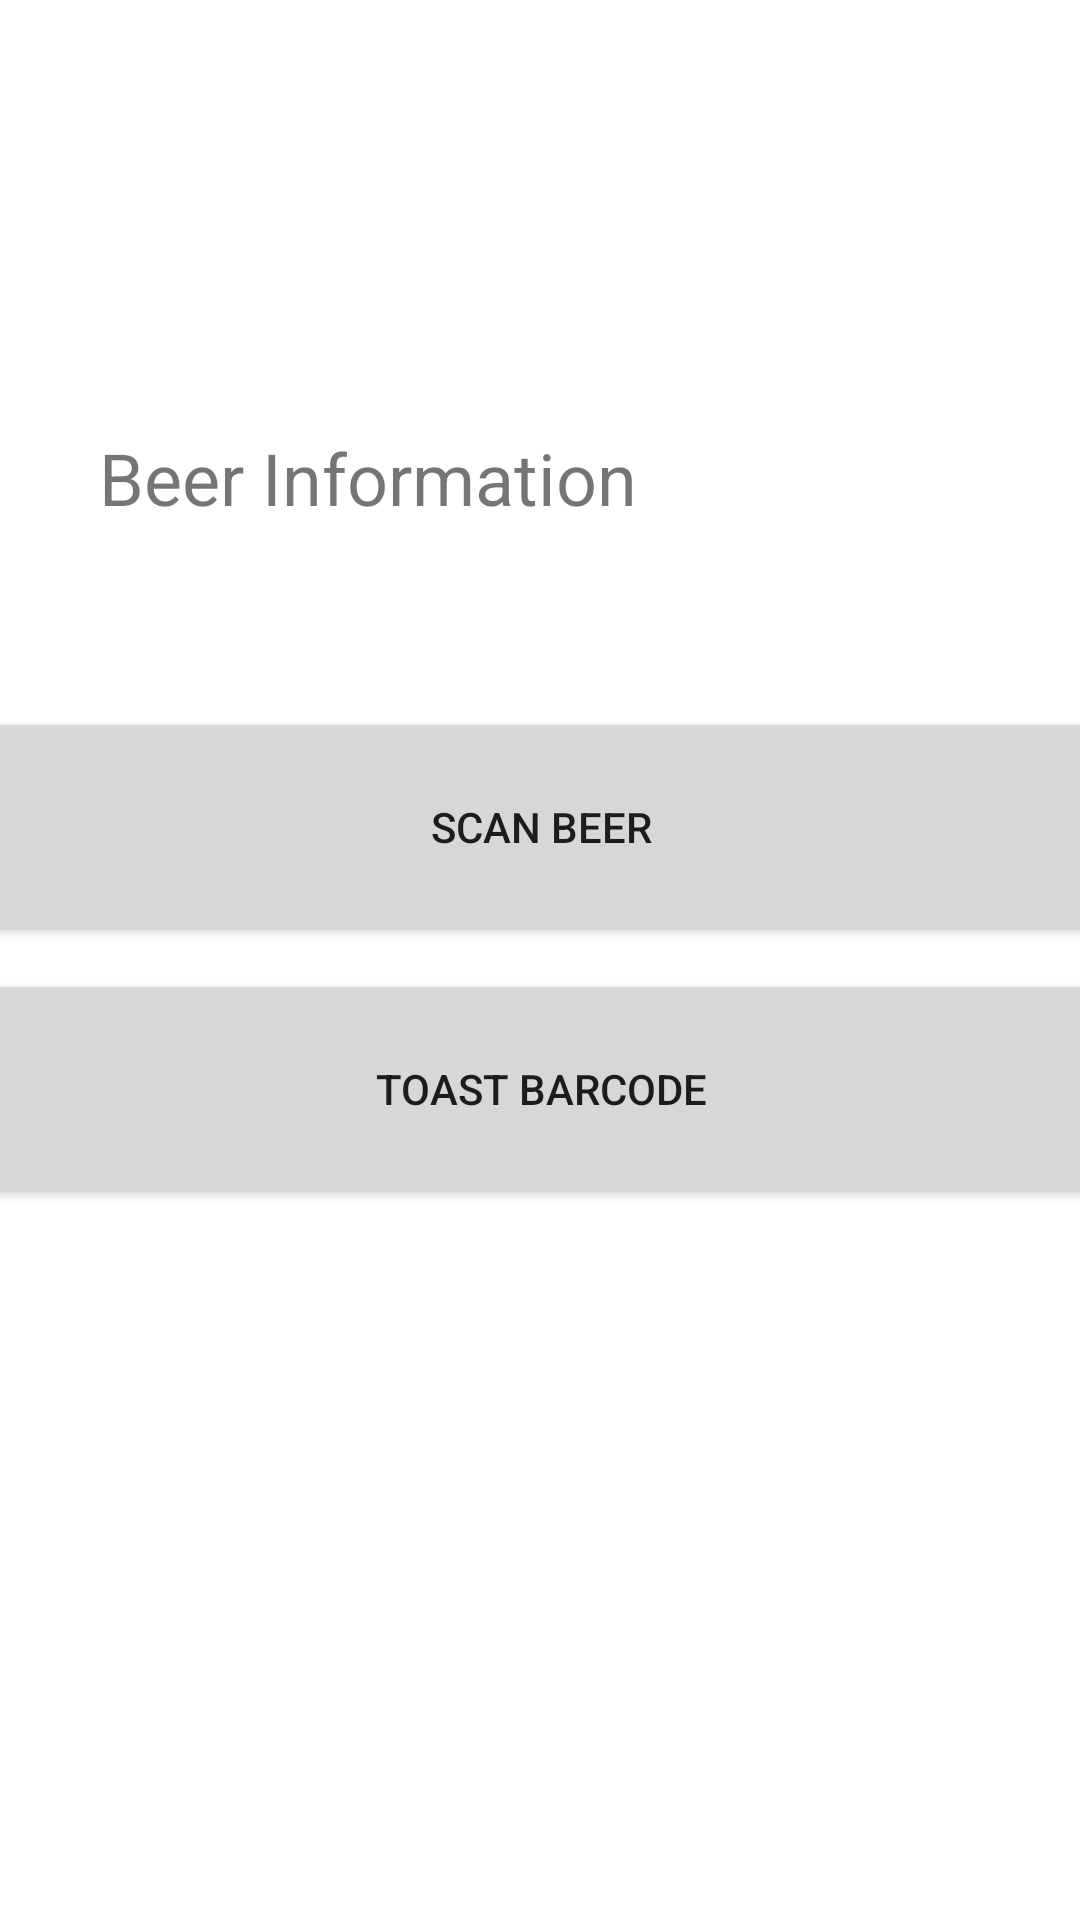

Here is an Android app screen rendered from its layout file. Give the layout XML and the strings, colors and styles it references.
<!-- AndroidManifest.xml: application theme Theme.BeerAid -->
<!-- res/layout/activity_main.xml -->
<?xml version="1.0" encoding="utf-8"?>
<androidx.constraintlayout.widget.ConstraintLayout xmlns:android="http://schemas.android.com/apk/res/android"
    xmlns:app="http://schemas.android.com/apk/res-auto"
    xmlns:tools="http://schemas.android.com/tools"
    android:layout_width="match_parent"
    android:layout_height="match_parent"
    android:background="@color/white"
    tools:context=".MainActivity">

    <TextView
        android:id="@+id/verifyMsg"
        android:layout_width="145dp"
        android:layout_height="18dp"
        android:text="EMAIL NOT VERIFIED"
        android:visibility="invisible"
        app:layout_constraintBottom_toBottomOf="parent"
        app:layout_constraintEnd_toEndOf="parent"
        app:layout_constraintStart_toStartOf="parent"
        app:layout_constraintTop_toTopOf="parent"
        app:layout_constraintVertical_bias="0.886" />

    <Button
        android:id="@+id/resendCode"
        android:layout_width="wrap_content"
        android:layout_height="wrap_content"
        android:text="VERIFY NOW"
        android:visibility="invisible"
        app:layout_constraintBottom_toBottomOf="parent"
        app:layout_constraintEnd_toEndOf="parent"
        app:layout_constraintStart_toStartOf="parent"
        app:layout_constraintTop_toTopOf="parent"
        app:layout_constraintVertical_bias="0.976" />

    <Button
        android:id="@+id/scanBtn"
        android:layout_width="390dp"
        android:layout_height="80dp"
        android:text="Scan Beer"
        app:layout_constraintBottom_toTopOf="@+id/verifyMsg"
        app:layout_constraintEnd_toEndOf="parent"
        app:layout_constraintStart_toStartOf="parent"
        app:layout_constraintTop_toTopOf="parent" />

    <Button
        android:id="@+id/toastBtn"
        android:layout_width="390dp"
        android:layout_height="80dp"
        android:text="Toast Barcode"
        android:visibility="visible"
        app:layout_constraintBottom_toTopOf="@+id/verifyMsg"
        app:layout_constraintEnd_toEndOf="parent"
        app:layout_constraintStart_toStartOf="parent"
        app:layout_constraintTop_toTopOf="parent"
        app:layout_constraintVertical_bias="0.686" />

    <TextView
        android:id="@+id/barcodetextview"
        android:layout_width="300dp"
        android:layout_height="86dp"
        android:text="Beer Information"
        android:textSize="24sp"
        app:layout_constraintBottom_toTopOf="@+id/scanBtn"
        app:layout_constraintEnd_toEndOf="parent"
        app:layout_constraintHorizontal_bias="0.551"
        app:layout_constraintStart_toStartOf="parent"
        app:layout_constraintTop_toTopOf="parent"
        app:layout_constraintVertical_bias="0.956" />


</androidx.constraintlayout.widget.ConstraintLayout>
<!-- resources referenced by this layout -->
<resources>
  <style name="Theme.BeerAid" parent="Theme.MaterialComponents.DayNight.DarkActionBar">
          
          <item name="colorPrimary">@color/purple_500</item>
          <item name="colorPrimaryVariant">@color/purple_700</item>
          <item name="colorOnPrimary">@color/white</item>
          
          <item name="colorSecondary">@color/teal_200</item>
          <item name="colorSecondaryVariant">@color/teal_700</item>
          <item name="colorOnSecondary">@color/black</item>
          
          <item name="android:statusBarColor" tools:targetApi="l">?attr/colorPrimaryVariant</item>
          
      </style>
  <!-- not gathered from this repository: default colours our renderer supplied (Android Studio template values) -->
  <color name="purple_500">#FF6200EE</color>
  <color name="purple_700">#FF3700B3</color>
  <color name="teal_200">#FF03DAC5</color>
  <color name="teal_700">#FF018786</color>
  <color name="black">#FF000000</color>
  <color name="white">#FFFFFFFF</color>
</resources>
